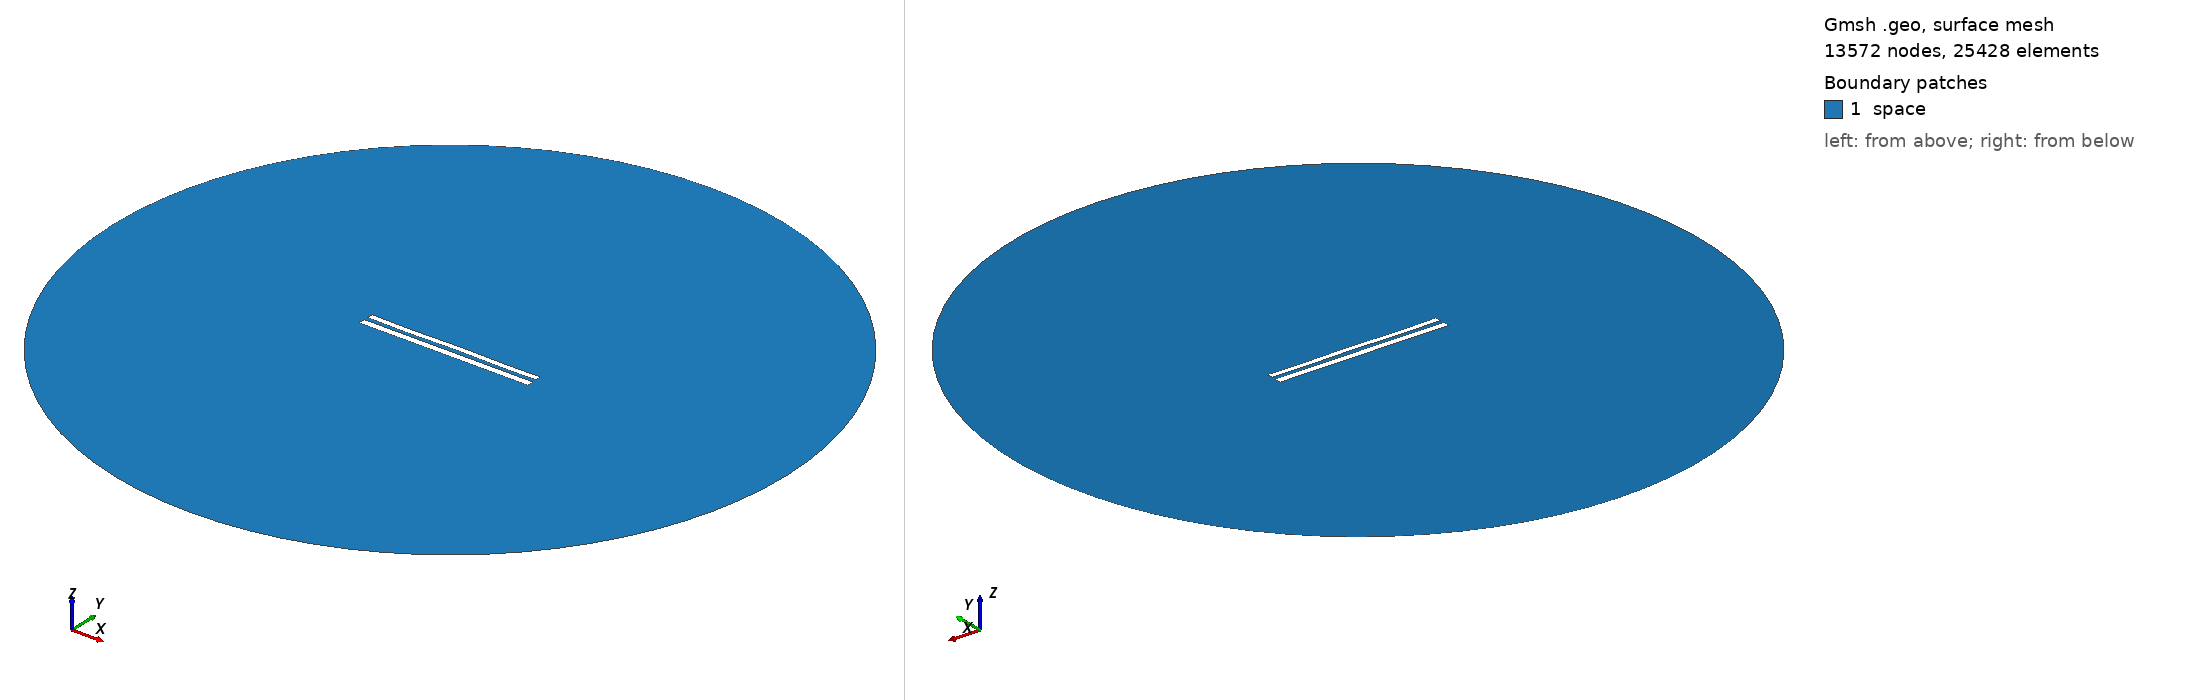

Gmsh geometry script, surface-meshed: 13572 nodes, 25428 surface elements. Boundary patches (legend numbers): 1 space. Left view from above one corner, right view from below the opposite corner. Legend entries are the model's physical surfaces. The drawing asked Gmsh for element sizes between 1% and 20% of the model's largest extent; the script's own settings can give other sizes.

=== 8931.geo (drawn) ===
//---------------------------------------
// Geometry kernel
//---------------------------------------

SetFactory("OpenCASCADE");



//---------------------------------------
// Parameters of the geometry
//---------------------------------------

// Overetch of the upper plate
overetch = 0.25;

// Distance between the plates
distance = 2.5;

// Discretization over the x axis (for the deformation)
nx = 50; 

// Length of the plate
L = 100 - overetch; 

// Number of modes
n = 4; 

// 1st mode coefficient
coeff(1) = -0.075;
beta(1) = 0.596864 * 3.1415926535 / L;

// 2nd mode coefficient
coeff(2) = 0.0;
beta(2) = 1.49418 * 3.1415926535 / L;

// 3rd mode coefficient
coeff(3) = -0.075;
beta(3) = 2.50025 * 3.1415926535 / L;

// 4th mode coefficient
coeff(4) = -0.15;
beta(4) = 3.49999 * 3.1415926535 / L;



//---------------------------------------
// Upper plate (deformed rectangle)
//---------------------------------------

// Coordiantes of the upper plate
xmin = -50;
xmax = 50 - overetch;

// Height of the upper plate
yheight = 4 - 2 * overetch;

// Indexes of the points
UpperID[] = {};
LowerID[] = {};
LeftID[] = {};
RightID[] = {};

// Point index
p = 1;

// Horizontal edges
For i In {1:nx}
    x = xmin + (i-1)*(xmax - xmin)/(nx-1);

    y_bottom = distance / 2 + overetch;
    For j In {1:n}
        C = (Cosh(beta(j)*L) + Cos(beta(j)*L)) / (Sinh(beta(j)*L) + Sin(beta(j)*L));
        y_bottom  = y_bottom + coeff(j) * (Cosh(beta(j)*(x+50)) - Cos(beta(j)*(x+50)) - C * (Sinh(beta(j)*(x+50)) - Sin(beta(j)*(x+50))));
    EndFor

    y_top = y_bottom + yheight;

    Point(p) = {x, y_top, 0, 1.0};
    UpperID[i] = p;
    p = p + 1;

    Point(p) = {x, y_bottom, 0, 1.0};
    LowerID[i] = p;
    p = p + 1;
EndFor

// Create point lists
UpperPts[] = {}; LowerPts[] = {};
For i In {1:nx}
  UpperPts[] += {UpperID[i]};
  LowerPts[] += {LowerID[i]};
EndFor

// Build splines
Spline(1) = {UpperPts[]};
Spline(2) = {LowerPts[]};
Line(3) = {LowerPts[nx-1], UpperPts[nx-1]};
Line(4) = {LowerPts[0], UpperPts[0]};

// Build the plane surface
Curve Loop(1) = {2, 3, -1, -4};
Plane Surface(1) = {1};



//---------------------------------------
// Lower plate (rectangle)
//---------------------------------------

// Vertices
Point(1001) = {-50, -1, 0, 1.0};
Point(1002) = { 50, -1, 0, 1.0};
Point(1003) = { 50,  -5, 0, 1.0};
Point(1004) = {-50,  -5, 0, 1.0};

// Edges
Line(5) = {1001, 1002};
Line(6) = {1002, 1003};
Line(7) = {1003, 1004};
Line(8) = {1004, 1001};

// Plane surface
Line Loop(2) = {5, 6, 7, 8};
Plane Surface(2) = {2}; 



//---------------------------------------
// Outer (fictious) boundary
//---------------------------------------

// Points
Point(1005) = {0, 0, 0};       // Center
Point(1006) = {200, 0, 0};     // Start point
Point(1007) = {0, 200, 0};     // 90 degrees
Point(1008) = {-200, 0, 0};    // 180 degrees
Point(1009) = {0, -200, 0};    // 270 degrees

// Circle arcs (each needs start, center, end)
Circle(9) = {1006, 1005, 1007};
Circle(10) = {1007, 1005, 1008};
Circle(11) = {1008, 1005, 1009};
Circle(12) = {1009, 1005, 1006};

// Plane surface for the entire domain
Curve Loop(3) = {9, 10, 11, 12};
Surface(3) = {3};

// Subtract the plates from the whole domain to obtain the actual domain where we want to solve the equations
BooleanDifference{ Surface{3}; Delete; }{ Surface{1}; Surface{2}; Delete; }




//---------------------------------------
// Transfinite Lines/Curves
//---------------------------------------

// Set the number of points on the boundaries
r = 7;

// Plates
Transfinite Curve {1, 2} = 50*r Using Progression 1;
Transfinite Curve {3, 4} = 2*r Using Progression 1;
Transfinite Line {5, 7} = 50*r Using Progression 1;
Transfinite Line {6, 8} = 2*r Using Progression 1;

// Outer boundary
Transfinite Line {9, 10, 11, 12} = 20 Using Progression 1;



//---------------------------------------
// Physical groups
//---------------------------------------                

// Physical curves (boundaries)
Physical Line("force_segment", 10) = {2};
Physical Line("upper_plate", 11) = {1, 3, 4};
Physical Line("lower_plate", 12) = {5, 6, 7, 8};
Physical Line("boundary", 20) = {9, 10, 11, 12};

// Physical Surfaces
Physical Surface("space", 30) = {3};



//---------------------------------------
// 6. Generate the Mesh
//---------------------------------------

// 2D mesh generation
Mesh 2;
